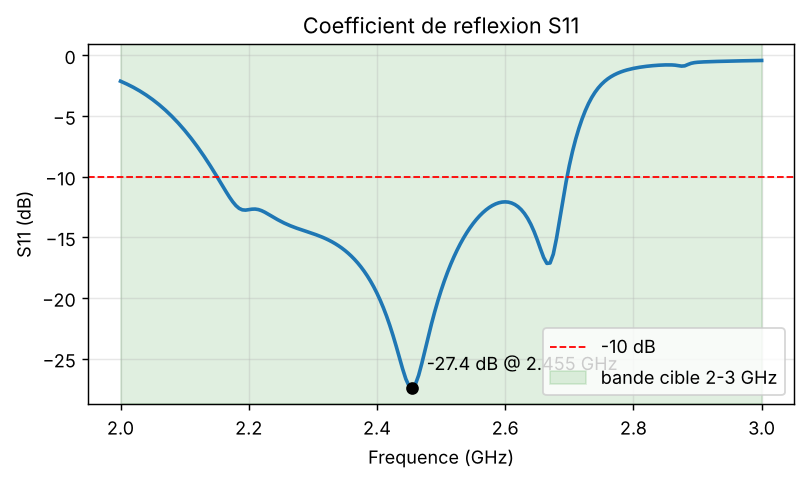

Source data for this figure (header and first rows):
f_GHz, re, im
2.0, -0.1375, 0.7698
2.005, -0.1068, 0.7643
2.01, -0.07614, 0.7571
2.015, -0.04558, 0.7483
2.02, -0.01525, 0.7378
2.025, 0.01473, 0.7255
2.03, 0.04422, 0.7116
2.035, 0.07308, 0.6959
2.04, 0.1012, 0.6785
2.045, 0.1283, 0.6594
2.05, 0.1544, 0.6387
2.055, 0.1792, 0.6165
2.06, 0.2027, 0.5927
2.065, 0.2247, 0.5677
2.07, 0.2451, 0.5413
2.075, 0.2637, 0.5139
2.08, 0.2805, 0.4855
2.085, 0.2953, 0.4562
2.09, 0.3081, 0.4264
2.095, 0.3189, 0.3961
2.1, 0.3276, 0.3655
2.105, 0.3341, 0.3348
2.11, 0.3385, 0.3043
2.115, 0.3409, 0.2741
2.12, 0.3412, 0.2444
2.125, 0.3395, 0.2154
2.13, 0.3359, 0.1873
2.135, 0.3305, 0.1604
2.14, 0.3235, 0.1347
2.145, 0.315, 0.1106
2.15, 0.3052, 0.08814
2.155, 0.2944, 0.06758
2.16, 0.2829, 0.04906
2.165, 0.2711, 0.03273
2.17, 0.2596, 0.01863
2.175, 0.2491, 0.0066
2.18, 0.2402, -0.003798
2.185, 0.2336, -0.01347
2.19, 0.2295, -0.02378
2.195, 0.2272, -0.03625
2.2, 0.2251, -0.05188
2.205, 0.2212, -0.07051
2.21, 0.214, -0.09082
2.215, 0.2029, -0.111
2.22, 0.1886, -0.1297
2.225, 0.172, -0.146
2.23, 0.1541, -0.1596
2.235, 0.1355, -0.1706
2.24, 0.1168, -0.1792
2.245, 0.09844, -0.1858
2.25, 0.08052, -0.1905
2.255, 0.06322, -0.1936
2.26, 0.04663, -0.1954
2.265, 0.03079, -0.1959
2.27, 0.01573, -0.1953
2.275, 0.001483, -0.1938
2.28, -0.01195, -0.1914
2.285, -0.02456, -0.1882
2.29, -0.03635, -0.1844
2.295, -0.0473, -0.1799
... 141 more rows
